Run: headless pygame with SDL's dummy video driver; simulated clock (each Clock.tick advances the game by its frame time, no real sleeping); random seed 0; keys injected as events and as key.get_pressed() state; no mouse input.
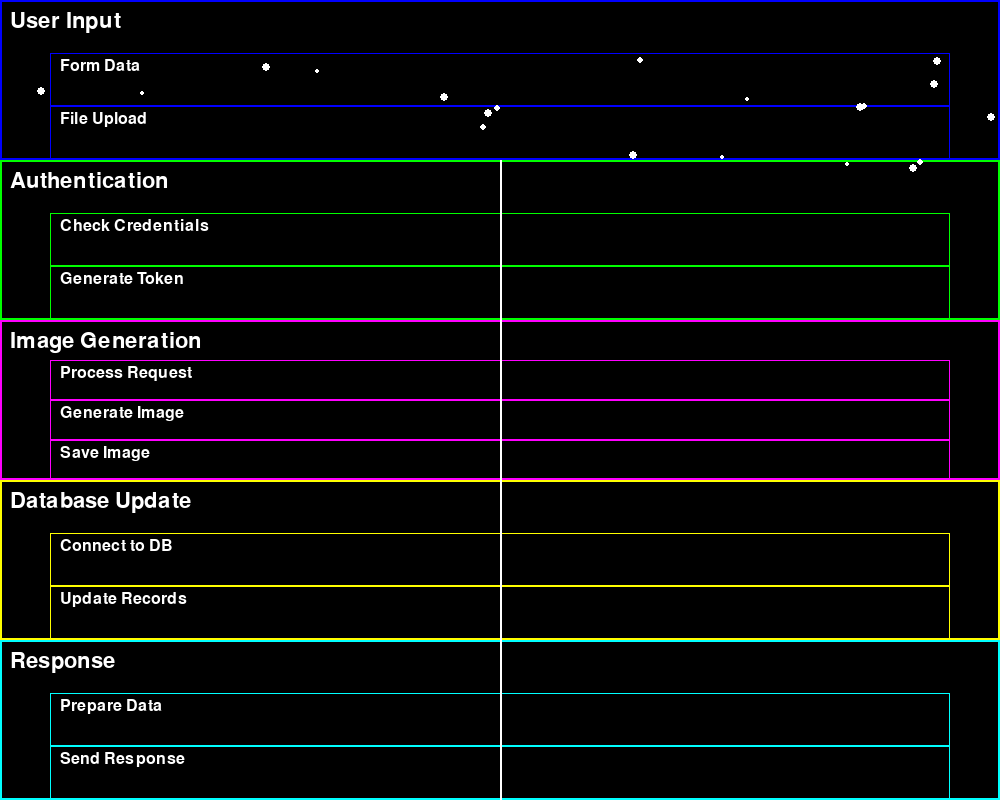
Frame 1 of 4 · flips 1–60 · no input
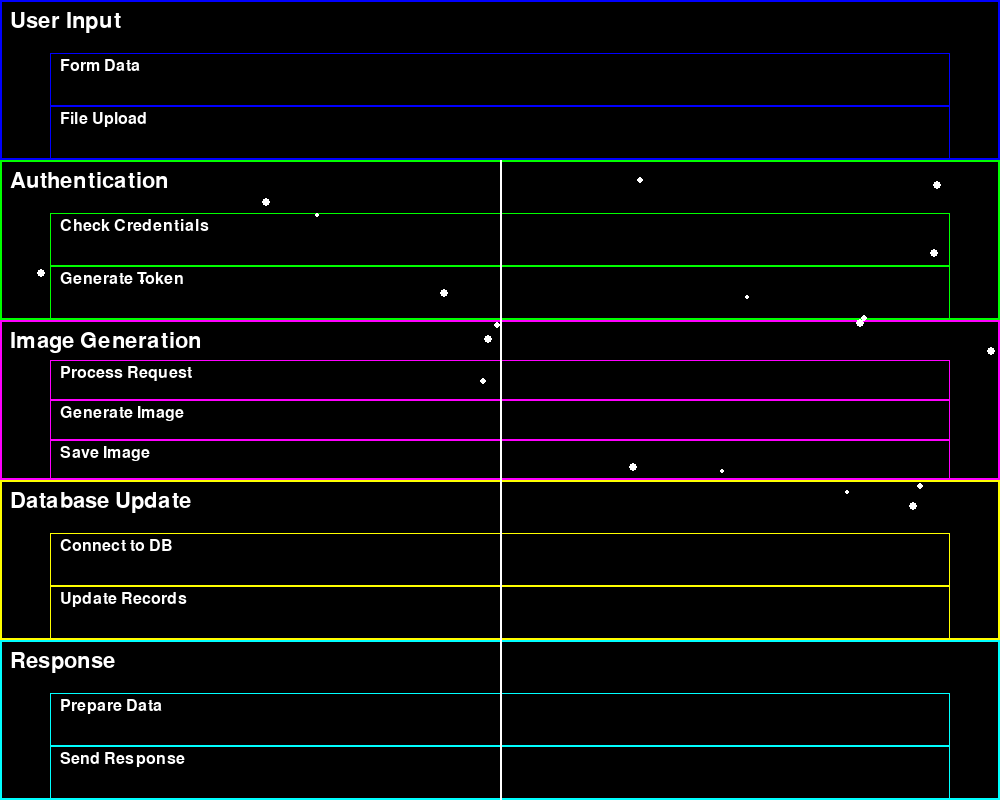
Frame 2 of 4 · flips 61–180 · tapped SPACE, RETURN · held RIGHT (→), D
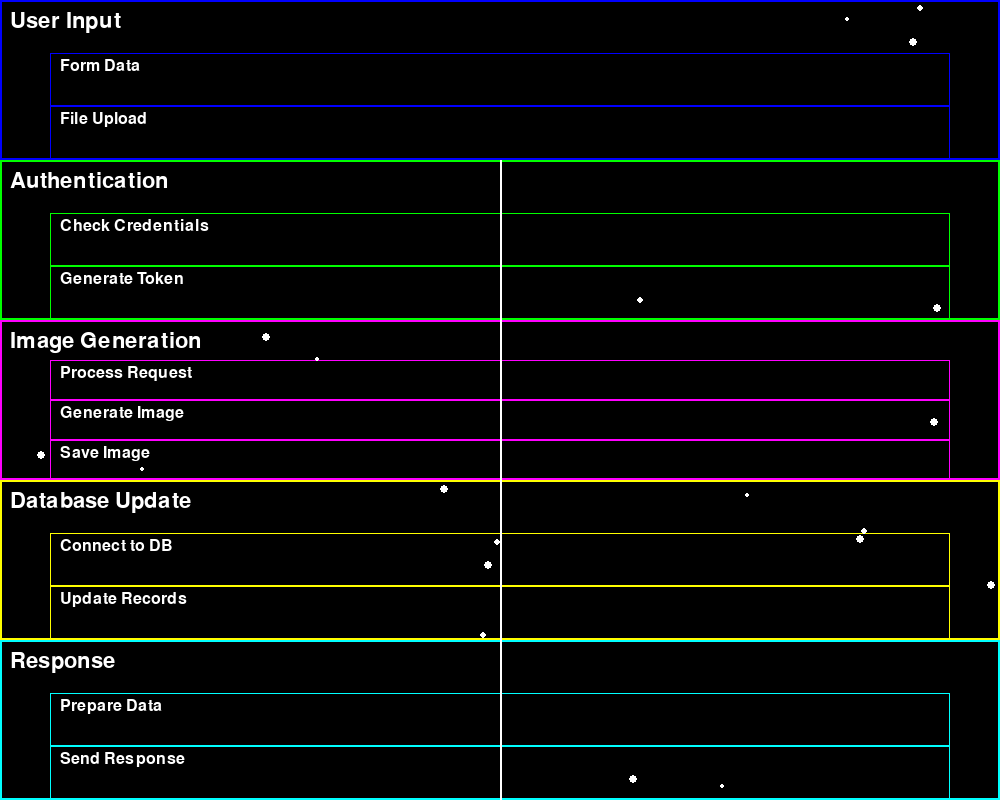
Frame 3 of 4 · flips 181–300 · held DOWN (↓), S
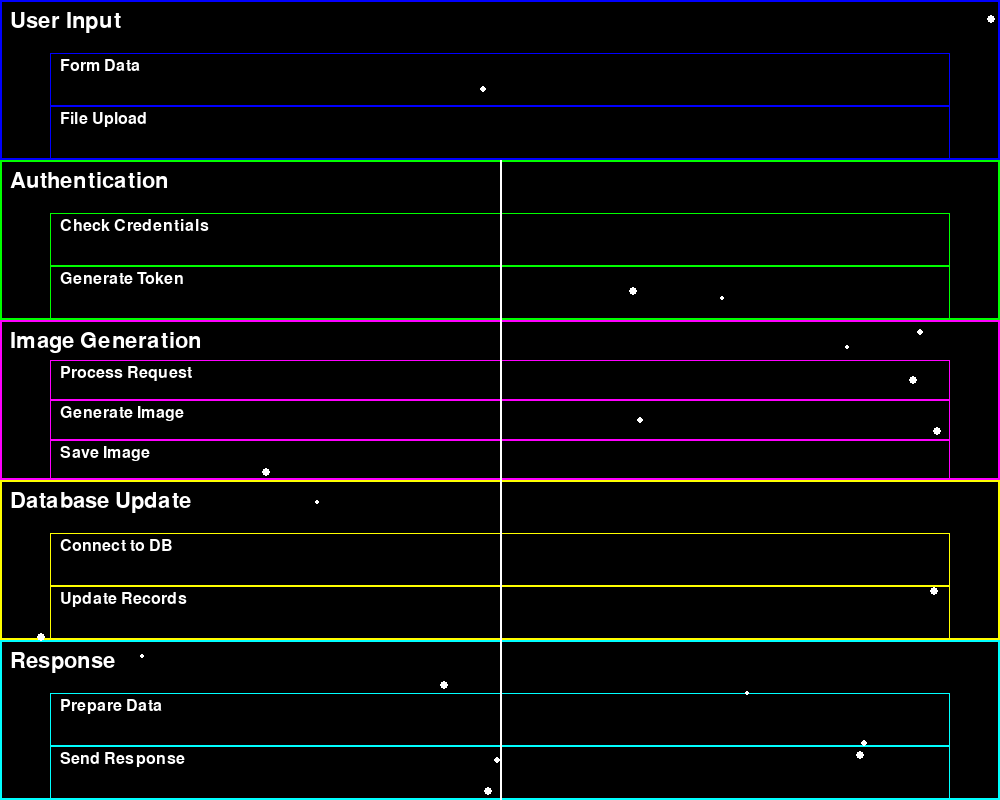
Frame 4 of 4 · flips 301–420 · held LEFT (←), A, UP (↑), W

The pygame program that drew these frames:

import pygame
import random
import math

# Initialize Pygame
pygame.init()

# Set up the display
width, height = 1000, 800
screen = pygame.display.set_mode((width, height))
pygame.display.set_caption("Detailed Flask App Pipeline Visualization")

# Colors
BLACK = (0, 0, 0)
WHITE = (255, 255, 255)
RED = (255, 0, 0)
GREEN = (0, 255, 0)
BLUE = (0, 0, 255)
YELLOW = (255, 255, 0)
CYAN = (0, 255, 255)
MAGENTA = (255, 0, 255)

# Fonts
font_small = pygame.font.Font(None, 24)
font_large = pygame.font.Font(None, 32)

# Pipeline stages
stages = [
    {"name": "User Input", "color": BLUE, "substages": ["Form Data", "File Upload"]},
    {"name": "Authentication", "color": GREEN, "substages": ["Check Credentials", "Generate Token"]},
    {"name": "Image Generation", "color": MAGENTA, "substages": ["Process Request", "Generate Image", "Save Image"]},
    {"name": "Database Update", "color": YELLOW, "substages": ["Connect to DB", "Update Records"]},
    {"name": "Response", "color": CYAN, "substages": ["Prepare Data", "Send Response"]}
]

# Particle system
class Particle:
    def __init__(self, x, y, target_y):
        self.x = x
        self.y = y
        self.target_y = target_y
        self.color = WHITE
        self.speed = random.uniform(1, 3)
        self.size = random.randint(2, 4)
        self.completed_stages = 0

    def move(self):
        if self.y < self.target_y:
            self.y += self.speed
            if self.y >= self.target_y:
                self.completed_stages += 1
                if self.completed_stages < len(stages):
                    self.target_y = (self.completed_stages + 1) * (height / len(stages))
                else:
                    self.y = 0
                    self.target_y = height / len(stages)
                    self.completed_stages = 0

    def draw(self):
        pygame.draw.circle(screen, self.color, (int(self.x), int(self.y)), self.size)

particles = [Particle(random.randint(0, width), 0, height / len(stages)) for _ in range(20)]

# Main loop
running = True
clock = pygame.time.Clock()

while running:
    for event in pygame.event.get():
        if event.type == pygame.QUIT:
            running = False

    # Clear the screen
    screen.fill(BLACK)

    # Draw pipeline stages
    stage_height = height // len(stages)
    for i, stage in enumerate(stages):
        y = i * stage_height
        pygame.draw.rect(screen, stage["color"], (0, y, width, stage_height), 2)
        text = font_large.render(stage["name"], True, WHITE)
        screen.blit(text, (10, y + 10))

        # Draw substages
        substage_height = stage_height // (len(stage["substages"]) + 1)
        for j, substage in enumerate(stage["substages"]):
            sub_y = y + (j + 1) * substage_height
            pygame.draw.rect(screen, stage["color"], (50, sub_y, width - 100, substage_height), 1)
            text = font_small.render(substage, True, WHITE)
            screen.blit(text, (60, sub_y + 5))

    # Update and draw particles
    for particle in particles:
        particle.move()
        particle.draw()

    # Draw connections between stages
    for i in range(len(stages) - 1):
        start_y = (i + 1) * stage_height
        end_y = (i + 2) * stage_height
        pygame.draw.line(screen, WHITE, (width // 2, start_y), (width // 2, end_y), 2)

    # Update the display
    pygame.display.flip()

    # Cap the frame rate
    clock.tick(60)

# Quit Pygame
pygame.quit()
